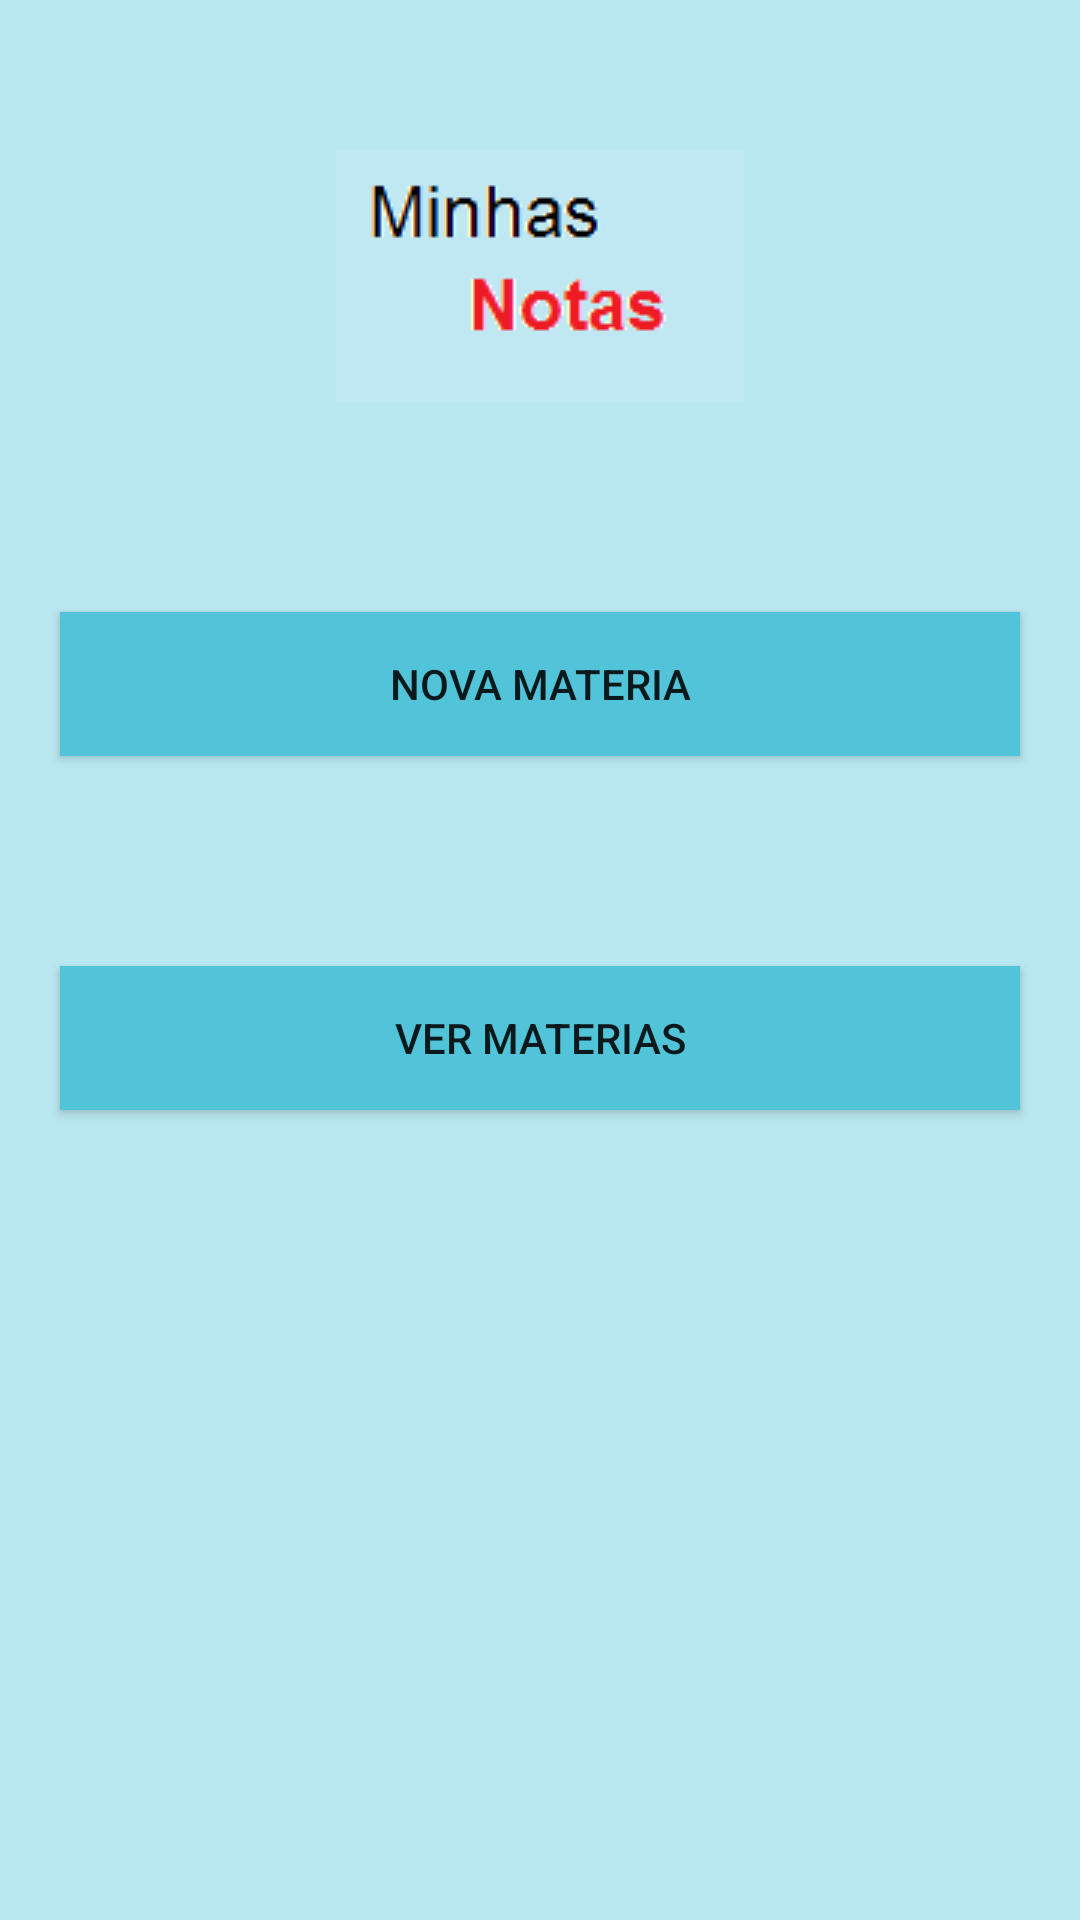

Write the Android layout XML for this screen, with the resource values it uses.
<!-- AndroidManifest.xml: application theme AppTheme -->
<!-- res/layout/inicial.xml -->
<?xml version="1.0" encoding="utf-8"?>
<LinearLayout xmlns:android="http://schemas.android.com/apk/res/android"
    android:layout_width="match_parent"
    android:layout_height="match_parent"
    android:orientation="vertical"
    android:background="@color/background"
    android:fitsSystemWindows="true">

    <ImageView
        android:layout_marginTop="50dp"
        android:layout_width="match_parent"
        android:layout_height="wrap_content"
        android:src="@drawable/titulo"/>

    <Button
        style="@style/buttonIni"
        android:id="@+id/nova_materia"
        android:onClick="selecionarOpcao"
        android:text="@string/nova_materia"/>

    <Button
        style="@style/buttonIni"
        android:id="@+id/minhas_materias"
        android:onClick="selecionarOpcao"
        android:text="@string/ver_materias"/>

</LinearLayout>
<!-- resources referenced by this layout -->
<resources>
  <color name="background">#bae8f1</color>
  <!-- drawable titulo: png bitmap (drawable, 2219 bytes) -->
  <string name="nova_materia">Nova Materia</string>
  <string name="ver_materias">Ver Materias</string>
  <style name="buttonIni">
          <item name="android:layout_height">wrap_content</item>
          <item name="android:layout_width">match_parent</item>
          <item name="android:layout_marginTop">70dp</item>
          <item name="android:layout_marginLeft">20dp</item>
          <item name="android:layout_marginRight">20dp</item>
          <item name="android:gravity">center</item>
          <item name="android:background">@color/buttonColor</item>
      </style>
  <style name="AppTheme" parent="Theme.AppCompat.Light.DarkActionBar">
          
          <item name="colorPrimary">@color/colorPrimary</item>
          <item name="colorPrimaryDark">@color/colorPrimaryDark</item>
          <item name="colorAccent">@color/colorAccent</item>
      </style>
  <color name="buttonColor">#51c4d9</color>
  <color name="colorPrimary">#3F51B5</color>
  <color name="colorPrimaryDark">#303F9F</color>
  <color name="colorAccent">#FF4081</color>
</resources>
